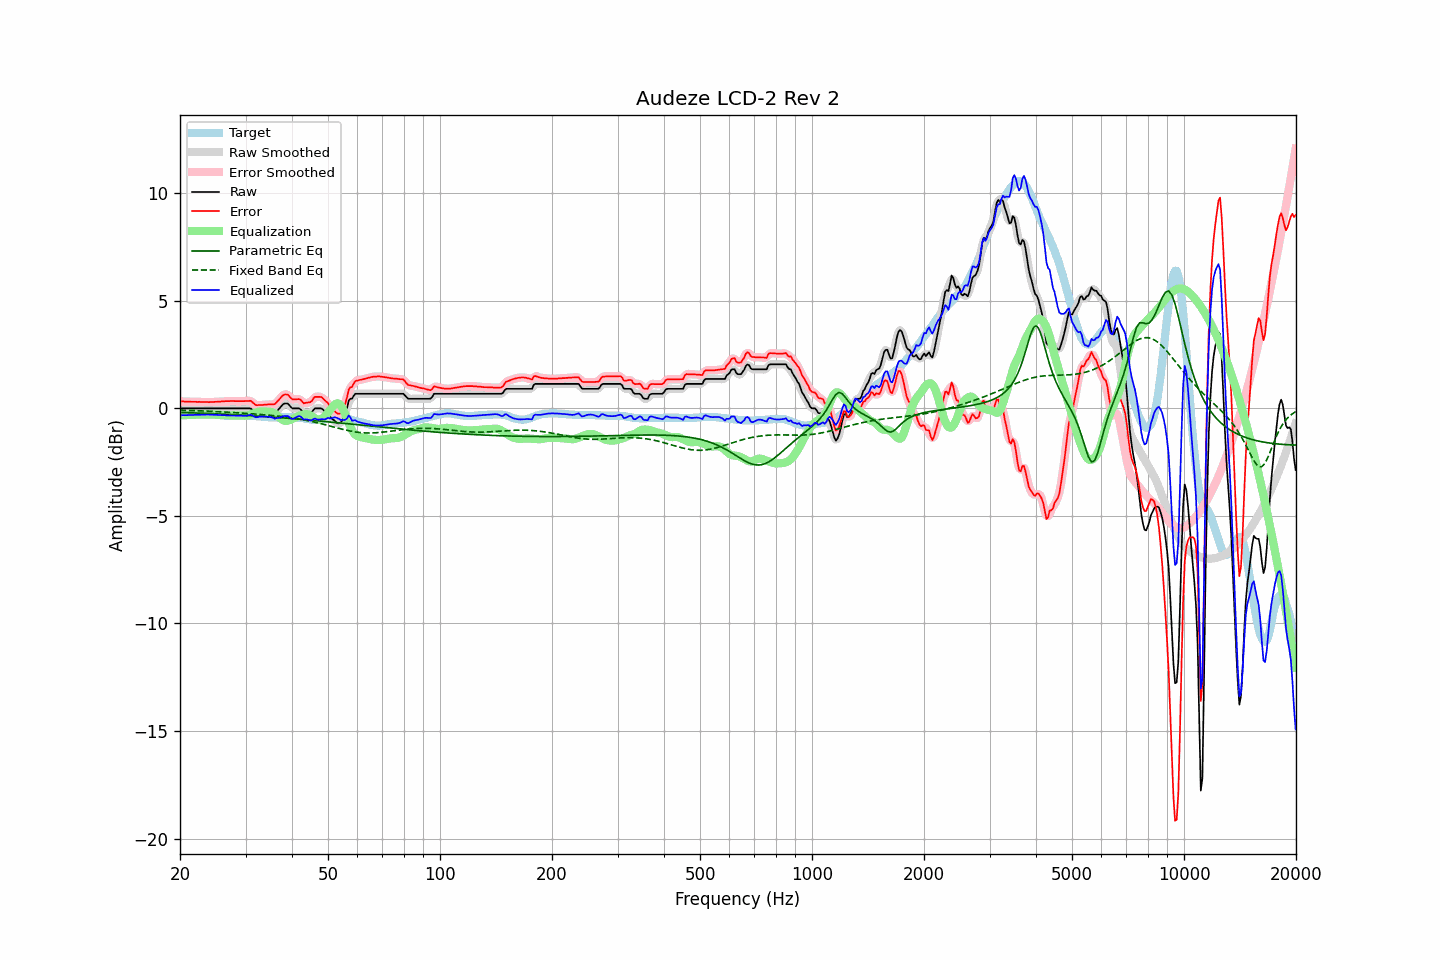

Data behind this chart, as committed beside it:
frequency, raw, error, smoothed, error_smoothed, equalization, parametric_eq, fixed_band_eq, equalized_raw, equalized_smoothed, target
20.00, -0.01, 0.32, -0.01, 0.32, -0.32, -0.19, -0.09, -0.33, -0.33, -0.33
20.20, -0.01, 0.32, -0.01, 0.32, -0.32, -0.20, -0.09, -0.33, -0.33, -0.33
20.40, -0.01, 0.32, -0.01, 0.32, -0.32, -0.20, -0.09, -0.32, -0.32, -0.33
20.61, -0.01, 0.31, -0.01, 0.31, -0.31, -0.20, -0.10, -0.32, -0.32, -0.32
20.81, -0.01, 0.31, -0.01, 0.31, -0.31, -0.20, -0.10, -0.32, -0.32, -0.32
21.02, -0.01, 0.31, -0.01, 0.31, -0.31, -0.21, -0.10, -0.32, -0.32, -0.32
21.23, -0.01, 0.31, -0.01, 0.31, -0.31, -0.21, -0.10, -0.31, -0.31, -0.32
21.44, -0.01, 0.30, -0.01, 0.30, -0.30, -0.21, -0.11, -0.31, -0.31, -0.31
21.66, -0.01, 0.30, -0.01, 0.30, -0.30, -0.21, -0.11, -0.31, -0.31, -0.31
21.87, -0.01, 0.30, -0.01, 0.30, -0.30, -0.22, -0.11, -0.31, -0.31, -0.31
22.09, -0.01, 0.30, -0.01, 0.30, -0.30, -0.22, -0.11, -0.31, -0.31, -0.31
22.31, -0.01, 0.29, -0.01, 0.30, -0.30, -0.22, -0.12, -0.30, -0.30, -0.30
22.54, -0.01, 0.30, -0.01, 0.29, -0.29, -0.23, -0.12, -0.30, -0.30, -0.31
22.76, -0.01, 0.29, -0.01, 0.29, -0.29, -0.23, -0.12, -0.30, -0.30, -0.30
22.99, -0.01, 0.29, -0.01, 0.29, -0.29, -0.23, -0.13, -0.30, -0.30, -0.30
23.22, -0.01, 0.29, -0.01, 0.29, -0.29, -0.23, -0.13, -0.30, -0.30, -0.30
23.45, -0.01, 0.29, -0.01, 0.29, -0.29, -0.24, -0.13, -0.30, -0.30, -0.30
23.69, -0.01, 0.29, -0.01, 0.29, -0.29, -0.24, -0.13, -0.30, -0.30, -0.30
23.92, -0.01, 0.28, -0.01, 0.29, -0.29, -0.24, -0.14, -0.30, -0.30, -0.29
24.16, -0.01, 0.29, -0.01, 0.29, -0.29, -0.25, -0.14, -0.30, -0.30, -0.30
24.40, -0.01, 0.29, -0.01, 0.29, -0.29, -0.25, -0.15, -0.30, -0.30, -0.30
24.65, -0.01, 0.29, -0.01, 0.29, -0.29, -0.25, -0.15, -0.30, -0.30, -0.30
24.89, -0.01, 0.30, -0.01, 0.30, -0.30, -0.26, -0.15, -0.31, -0.31, -0.31
25.14, -0.01, 0.30, -0.01, 0.30, -0.30, -0.26, -0.16, -0.31, -0.31, -0.31
25.39, -0.01, 0.31, -0.01, 0.31, -0.31, -0.26, -0.16, -0.32, -0.32, -0.32
25.65, -0.01, 0.31, -0.01, 0.31, -0.31, -0.27, -0.16, -0.32, -0.32, -0.32
25.91, -0.01, 0.32, -0.01, 0.32, -0.32, -0.27, -0.17, -0.33, -0.33, -0.33
26.16, -0.01, 0.32, -0.01, 0.32, -0.32, -0.27, -0.17, -0.33, -0.33, -0.33
26.43, -0.01, 0.33, -0.01, 0.33, -0.33, -0.28, -0.18, -0.33, -0.33, -0.34
26.69, -0.01, 0.33, -0.01, 0.33, -0.33, -0.28, -0.18, -0.34, -0.34, -0.34
26.96, -0.01, 0.33, -0.01, 0.33, -0.33, -0.28, -0.18, -0.34, -0.34, -0.34
27.23, -0.01, 0.33, -0.01, 0.33, -0.33, -0.29, -0.19, -0.34, -0.34, -0.34
27.50, -0.01, 0.34, -0.01, 0.34, -0.33, -0.29, -0.19, -0.34, -0.34, -0.35
27.77, -0.01, 0.34, -0.01, 0.34, -0.33, -0.30, -0.20, -0.34, -0.34, -0.35
28.05, -0.01, 0.33, -0.01, 0.33, -0.33, -0.30, -0.20, -0.34, -0.34, -0.34
28.33, -0.01, 0.33, -0.01, 0.33, -0.33, -0.30, -0.21, -0.34, -0.34, -0.34
28.62, -0.01, 0.33, -0.01, 0.33, -0.33, -0.31, -0.21, -0.34, -0.34, -0.34
28.90, -0.01, 0.33, -0.01, 0.33, -0.33, -0.31, -0.22, -0.34, -0.34, -0.34
29.19, -0.01, 0.33, -0.01, 0.33, -0.34, -0.32, -0.22, -0.34, -0.34, -0.34
29.48, -0.01, 0.33, -0.01, 0.33, -0.34, -0.32, -0.23, -0.35, -0.35, -0.34
29.78, -0.01, 0.33, -0.01, 0.33, -0.35, -0.33, -0.23, -0.35, -0.35, -0.34
30.08, -0.01, 0.34, -0.01, 0.34, -0.34, -0.33, -0.24, -0.35, -0.35, -0.35
30.38, -0.01, 0.34, -0.00, 0.35, -0.33, -0.33, -0.24, -0.34, -0.33, -0.35
30.68, -0.01, 0.34, -0.01, 0.35, -0.31, -0.34, -0.25, -0.32, -0.32, -0.35
30.99, -0.01, 0.35, -0.03, 0.33, -0.29, -0.34, -0.25, -0.30, -0.32, -0.36
31.30, -0.08, 0.28, -0.08, 0.28, -0.26, -0.35, -0.26, -0.34, -0.34, -0.36
31.61, -0.15, 0.22, -0.15, 0.22, -0.23, -0.35, -0.26, -0.38, -0.38, -0.37
31.93, -0.22, 0.15, -0.20, 0.17, -0.20, -0.36, -0.27, -0.42, -0.41, -0.37
32.24, -0.24, 0.14, -0.23, 0.14, -0.18, -0.36, -0.28, -0.42, -0.41, -0.38
32.57, -0.24, 0.15, -0.24, 0.14, -0.16, -0.37, -0.28, -0.40, -0.40, -0.39
32.89, -0.24, 0.15, -0.24, 0.15, -0.15, -0.37, -0.29, -0.39, -0.39, -0.39
33.22, -0.24, 0.15, -0.24, 0.15, -0.15, -0.38, -0.29, -0.38, -0.38, -0.39
33.55, -0.24, 0.16, -0.24, 0.16, -0.15, -0.38, -0.30, -0.39, -0.39, -0.40
33.89, -0.24, 0.17, -0.24, 0.17, -0.15, -0.39, -0.31, -0.39, -0.39, -0.41
34.23, -0.24, 0.17, -0.24, 0.17, -0.16, -0.39, -0.31, -0.39, -0.39, -0.41
34.57, -0.24, 0.18, -0.24, 0.18, -0.16, -0.40, -0.32, -0.40, -0.40, -0.42
34.92, -0.24, 0.18, -0.24, 0.18, -0.17, -0.40, -0.33, -0.40, -0.40, -0.42
35.27, -0.24, 0.18, -0.25, 0.17, -0.18, -0.41, -0.33, -0.42, -0.43, -0.42
35.62, -0.24, 0.18, -0.24, 0.18, -0.21, -0.41, -0.34, -0.45, -0.45, -0.42
35.97, -0.24, 0.19, -0.22, 0.21, -0.25, -0.42, -0.35, -0.49, -0.47, -0.43
... 635 more rows
